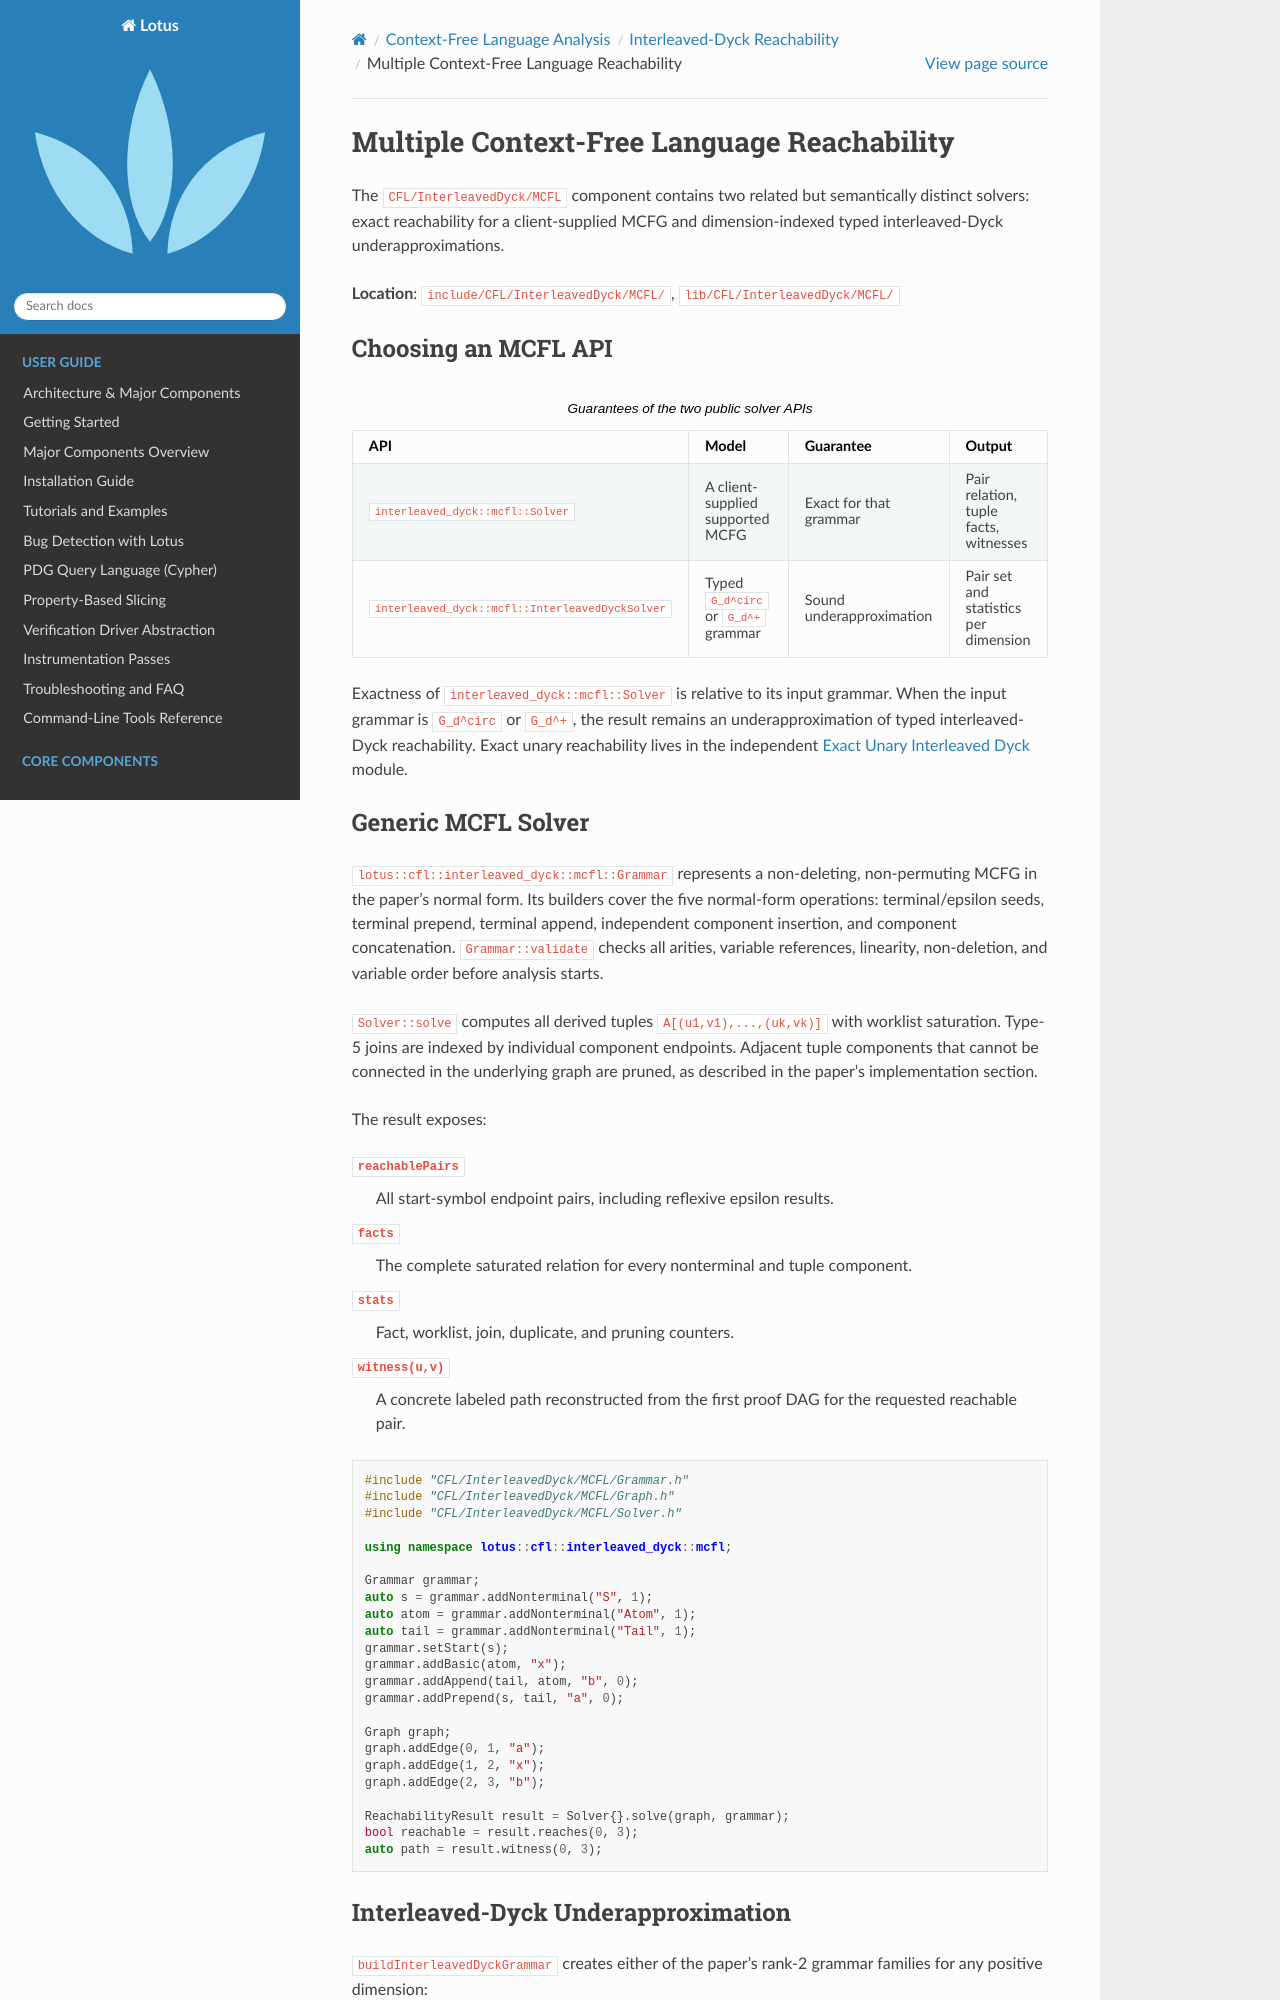

repository: ZJU-PL/lotus · page: cfl/interleaved_dyck/mcfl.html · generator: sphinx

Multiple Context-Free Language Reachability
===========================================

The ``CFL/InterleavedDyck/MCFL`` component contains two related but semantically distinct
solvers: exact reachability for a client-supplied MCFG and dimension-indexed
typed interleaved-Dyck underapproximations.

**Location**: ``include/CFL/InterleavedDyck/MCFL/``, ``lib/CFL/InterleavedDyck/MCFL/``

Choosing an MCFL API
--------------------

.. list-table:: Guarantees of the two public solver APIs
   :header-rows: 1
   :widths: 24 31 25 20

   * - API
     - Model
     - Guarantee
     - Output
   * - ``interleaved_dyck::mcfl::Solver``
     - A client-supplied supported MCFG
     - Exact for that grammar
     - Pair relation, tuple facts, witnesses
   * - ``interleaved_dyck::mcfl::InterleavedDyckSolver``
     - Typed ``G_d^circ`` or ``G_d^+`` grammar
     - Sound underapproximation
     - Pair set and statistics per dimension

Exactness of ``interleaved_dyck::mcfl::Solver`` is relative to its input grammar. When the input
grammar is ``G_d^circ`` or ``G_d^+``, the result remains an
underapproximation of typed interleaved-Dyck reachability. Exact unary
reachability lives in the independent :doc:`/cfl/interleaved_dyck/unary` module.

Generic MCFL Solver
-------------------

``lotus::cfl::interleaved_dyck::mcfl::Grammar`` represents a non-deleting, non-permuting MCFG in
the paper's normal form. Its builders cover the five normal-form operations:
terminal/epsilon seeds, terminal prepend, terminal append, independent
component insertion, and component concatenation. ``Grammar::validate``
checks all arities, variable references, linearity, non-deletion, and variable
order before analysis starts.

``Solver::solve`` computes all derived tuples
``A[(u1,v1),...,(uk,vk)]`` with worklist saturation. Type-5 joins are indexed
by individual component endpoints. Adjacent tuple components that cannot be
connected in the underlying graph are pruned, as described in the paper's
implementation section.

The result exposes:

``reachablePairs``
   All start-symbol endpoint pairs, including reflexive epsilon results.

``facts``
   The complete saturated relation for every nonterminal and tuple component.

``stats``
   Fact, worklist, join, duplicate, and pruning counters.

``witness(u,v)``
   A concrete labeled path reconstructed from the first proof DAG for the
   requested reachable pair.

.. code-block:: cpp

   #include "CFL/InterleavedDyck/MCFL/Grammar.h"
   #include "CFL/InterleavedDyck/MCFL/Graph.h"
   #include "CFL/InterleavedDyck/MCFL/Solver.h"

   using namespace lotus::cfl::interleaved_dyck::mcfl;

   Grammar grammar;
   auto s = grammar.addNonterminal("S", 1);
   auto atom = grammar.addNonterminal("Atom", 1);
   auto tail = grammar.addNonterminal("Tail", 1);
   grammar.setStart(s);
   grammar.addBasic(atom, "x");
   grammar.addAppend(tail, atom, "b", 0);
   grammar.addPrepend(s, tail, "a", 0);

   Graph graph;
   graph.addEdge(0, 1, "a");
   graph.addEdge(1, 2, "x");
   graph.addEdge(2, 3, "b");

   ReachabilityResult result = Solver{}.solve(graph, grammar);
   bool reachable = result.reaches(0, 3);
   auto path = result.witness(0, 3);
